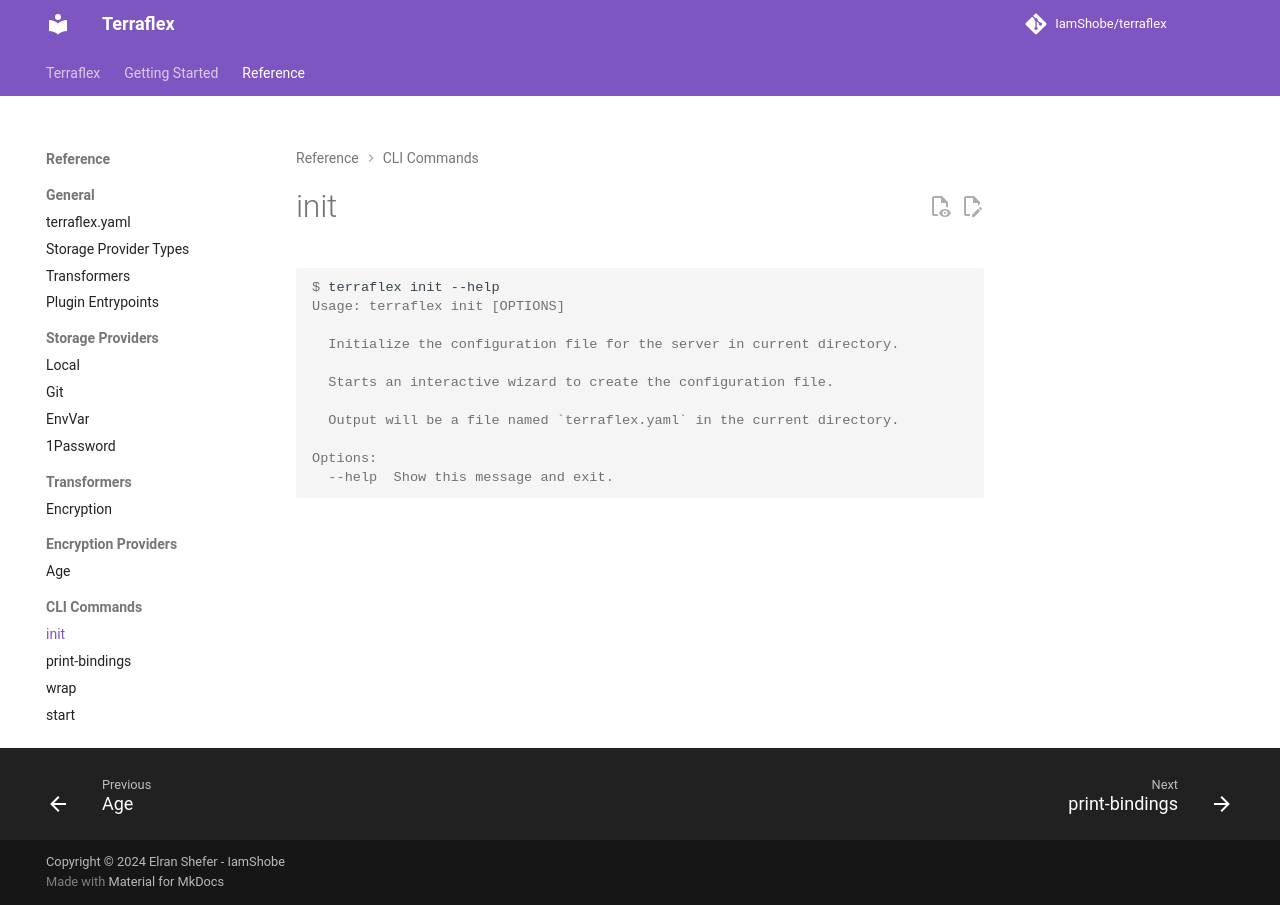

repository: IamShobe/terraflex · page: reference/commands/init/index.html · generator: mkdocs

# init

```console exec="1" source="console"
$ terraflex init --help
```
